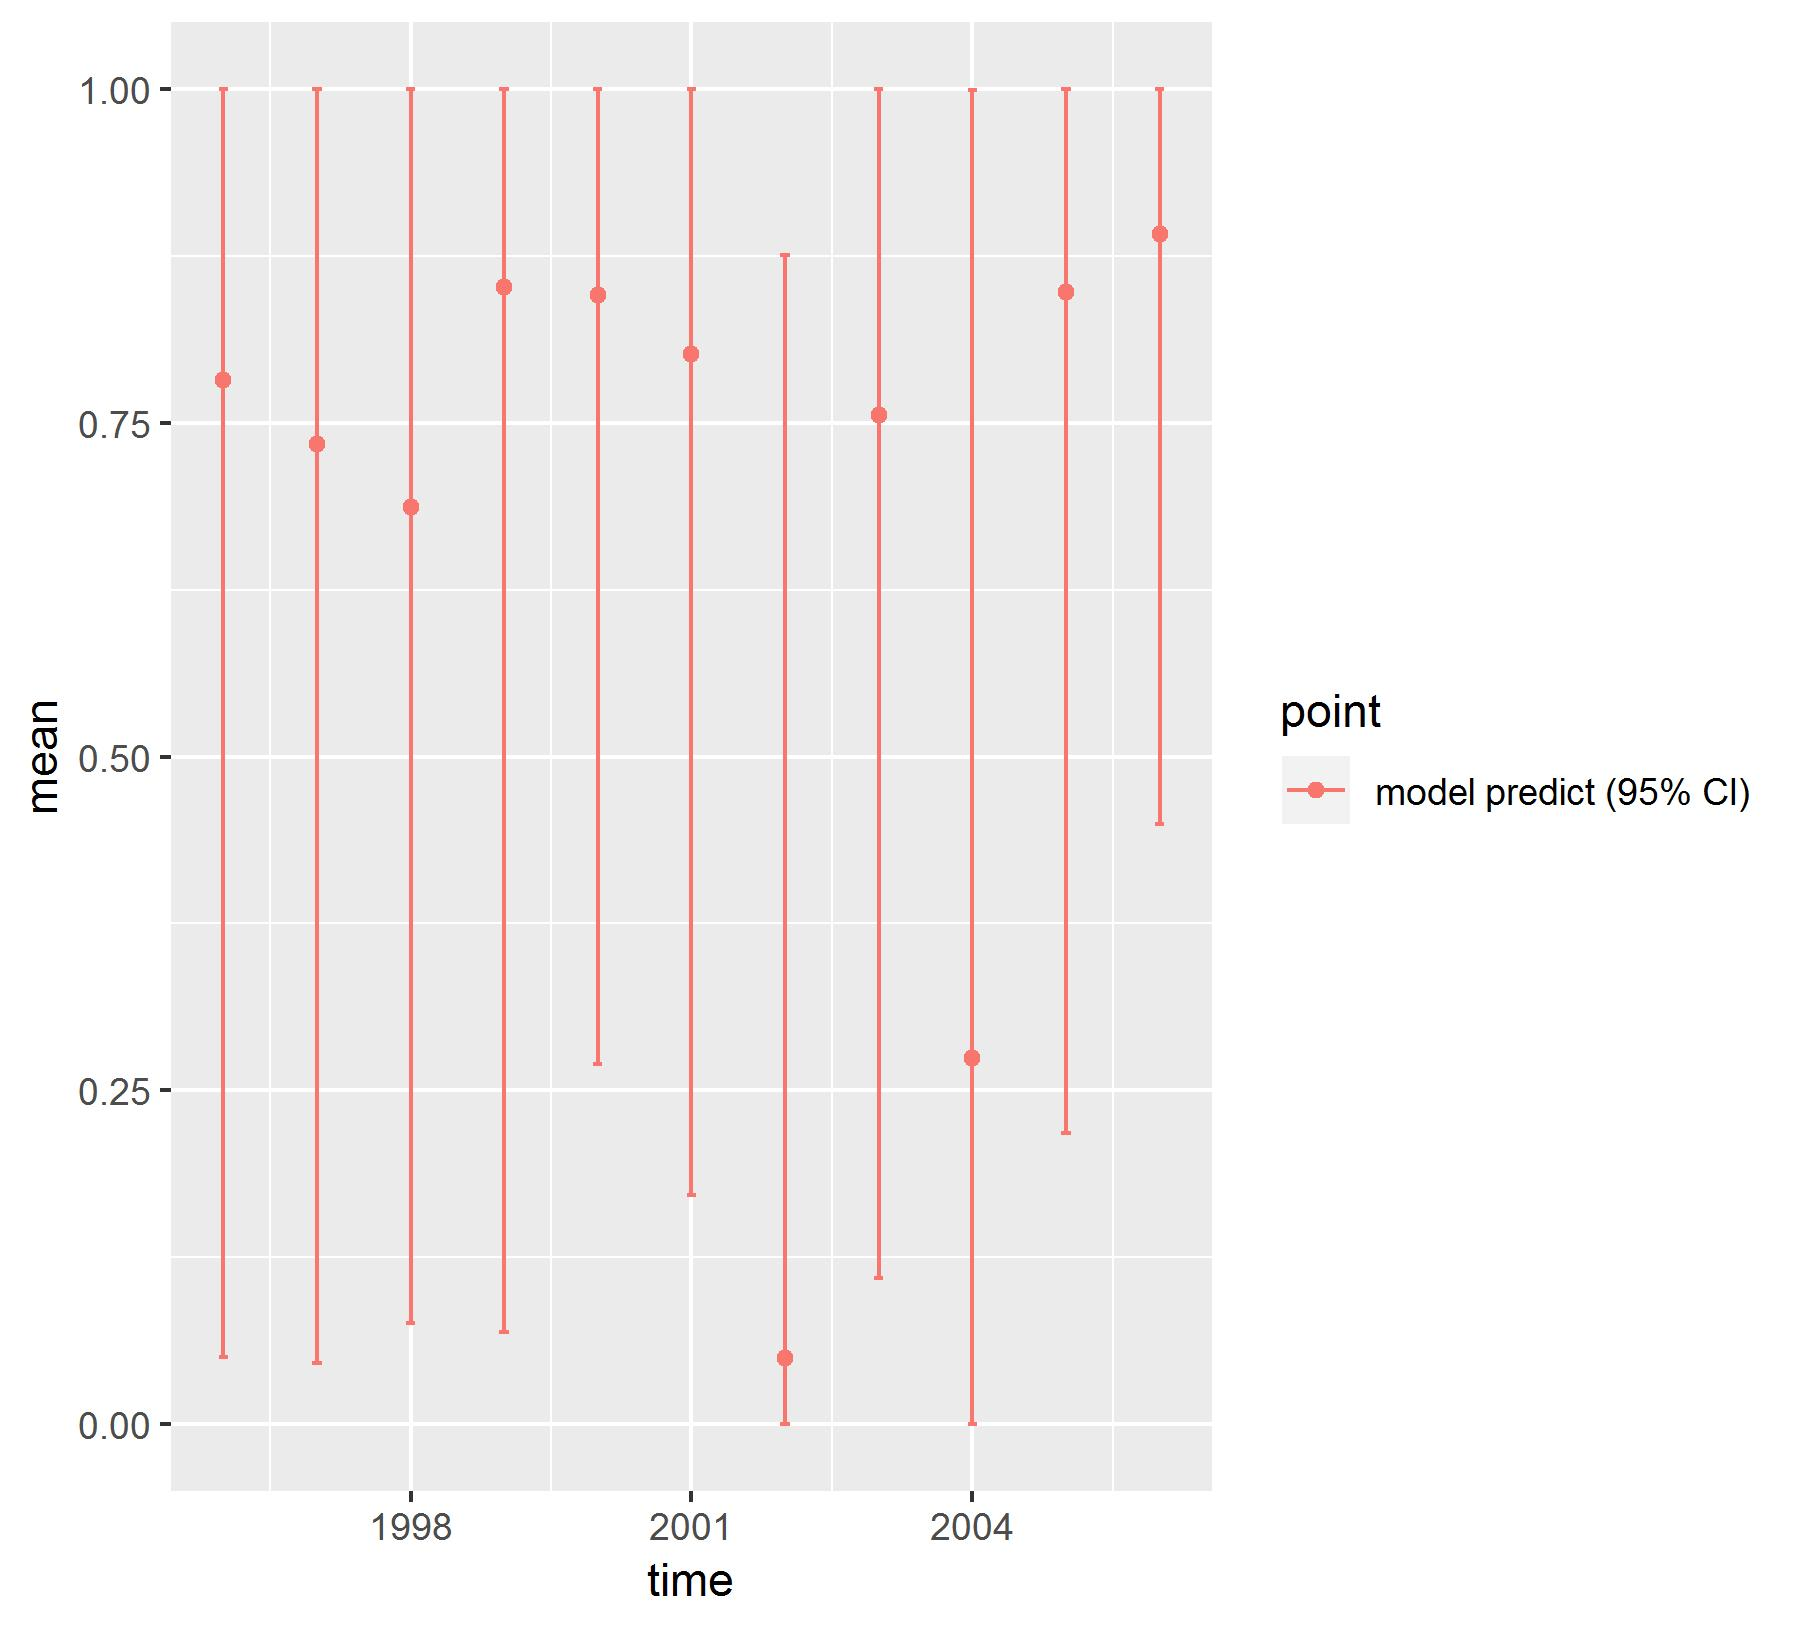

Data behind this chart, as committed beside it:
, point, mean, low, high, time
1, model predict (95% CI), 0.7821, 0.05045, 1, 1996
2, model predict (95% CI), 0.734, 0.04605, 0.9999, 1997
3, model predict (95% CI), 0.6867, 0.07604, 0.9998, 1998
4, model predict (95% CI), 0.8518, 0.06919, 1, 1999
5, model predict (95% CI), 0.8454, 0.2694, 1, 2000
6, model predict (95% CI), 0.8015, 0.1716, 0.9999, 2001
7, model predict (95% CI), 0.04925, 6.35317325633154e-05, 0.8758, 2002
8, model predict (95% CI), 0.7561, 0.1094, 0.9998, 2003
9, model predict (95% CI), 0.2742, 4.57856039487099e-05, 0.9996, 2004
10, model predict (95% CI), 0.8476, 0.2178, 1, 2005
11, model predict (95% CI), 0.8914, 0.4494, 0.9999, 2006
